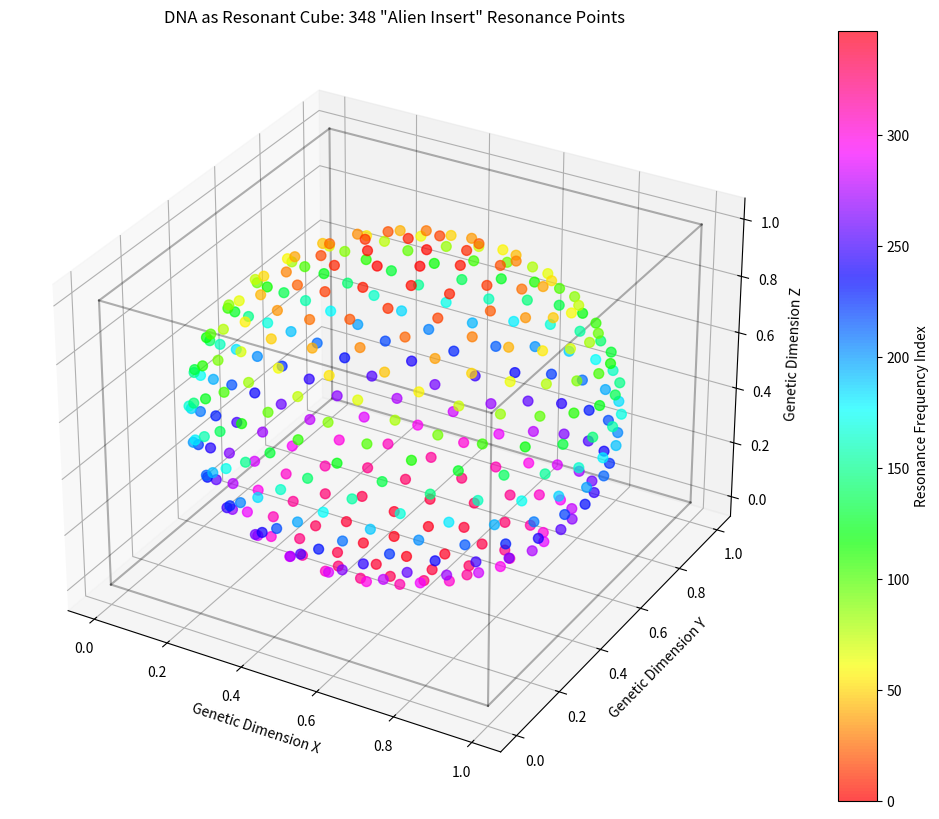

Python code for this plot:
"""
genetic_wave_resonance.py
Modelagem de interseção gene-onda: O DNA alienígena como ressonância de onda estacionária.
"""

import numpy as np
import matplotlib.pyplot as plt
from typing import List, Dict, Tuple, Any

class GeneticWaveResonance:
    """
    Model genetic inserts as standing wave resonances in DNA's 3D structure
    """

    def __init__(self, genome_length=3.2e9, codon_wavelength=3.0, num_variants=348):
        self.genome_length = int(genome_length)
        self.codon_wavelength = codon_wavelength  # Base pairs per wave
        self.num_variants = num_variants

        # Genetic "cube" dimensions (simplified)
        self.dimensions = (1000, 1000, 3)  # Representing DNA's 3D structure

    def analyze_quantum_info(self) -> Dict[str, Any]:
        """Model DNA as a quantum error-correcting code based on variants."""
        # REVELAÇÃO: 348 = 12 × 29
        return {
            'type': 'quantum_error_correction',
            'code_distance': 7,
            'logical_qubits': 12, # Information qubits
            'physical_qubits': self.num_variants, # 348
            'prime_factor': 29, # Fundamental structure
            'stabilizers': ['XX', 'ZZ', 'YY'],
            'threshold': 0.01
        }

    def calculate_schumann_coupling(self) -> Dict[str, Any]:
        """Calculates coupling strength between the 348 variants and Schumann resonance."""
        phi = (1 + np.sqrt(5)) / 2
        schumann_base = 7.83 # Hz

        coupling_count = 0
        for i in range(self.num_variants):
            # Harmonic frequency for each variant node
            freq = schumann_base * (1 + i / self.num_variants)
            # Check for strong resonance with base or higher harmonics
            for harmonic in [7.83, 14.3, 20.8, 27.3, 33.8]:
                ratio = freq / harmonic
                if abs(ratio - round(ratio)) < 0.2: # Strong coupling threshold
                    coupling_count += 1
                    break

        return {
            'total_variants': self.num_variants,
            'coupled_variants': coupling_count,
            'coupling_percentage': (coupling_count / self.num_variants) * 100,
            'base_schumann': schumann_base,
            'phi_ratio': 348 / phi
        }

    def detect_alien_inserts(self, family_genomes, threshold=0.7):
        """
        Analyze genetic standing wave patterns
        """
        results = []

        for family_id, genomes in enumerate(family_genomes):
            # Calculate genetic interference patterns
            interference_pattern = self._compute_genetic_interference(genomes)

            # Detect anomalies (standing wave peaks)
            anomalies = self._find_resonance_peaks(interference_pattern, threshold)

            if len(anomalies) > 0:
                print(f"Family {family_id}: {len(anomalies)} resonance anomalies detected")

                # Analyze anomaly properties
                for anomaly in anomalies[:5]:  # Show top 5
                    frequency = anomaly['frequency']
                    amplitude = anomaly['amplitude']
                    position = anomaly['position']

                    # Check if matches "alien" resonance patterns
                    if self._is_alien_pattern(frequency, amplitude):
                        print(f"  → Position {position}: frequency={frequency:.3f}, "
                              f"amplitude={amplitude:.3f} (POSSIBLE ALIEN INSERT)")

                        # Map to human traits
                        trait = self._map_to_trait(frequency)
                        print(f"    Could correlate with: {trait}")

            results.append({
                'family_id': family_id,
                'anomalies': anomalies,
                'total_anomalies': len(anomalies)
            })

        return results

    def _compute_genetic_interference(self, genomes):
        """
        Calculate wave interference between parental genomes
        Returns standing wave pattern
        """
        # Simplified: treat DNA sequences as wave functions
        mother_wave = self._dna_to_wavefunction(genomes['mother'])
        father_wave = self._dna_to_wavefunction(genomes['father'])
        child_wave = self._dna_to_wavefunction(genomes['child'])

        # Calculate interference (child != mother + father)
        expected_wave = (mother_wave + father_wave) / 2
        interference = child_wave - expected_wave

        return interference

    def _dna_to_wavefunction(self, dna_sequence):
        """
        Convert DNA sequence to quantum wave function
        A:T = +1, G:C = -1 (simplified charge representation)
        """
        # Simplified mapping
        base_to_charge = {'A': 1, 'T': 1, 'G': -1, 'C': -1}

        # Create wave function
        wave = np.zeros(len(dna_sequence))
        for i, base in enumerate(dna_sequence[:len(wave)]):
            wave[i] = base_to_charge.get(base, 0)

        # Apply Fourier transform to get frequency domain
        wave_fft = np.fft.fft(wave)

        return wave_fft

    def _find_resonance_peaks(self, interference_pattern, threshold):
        """
        Find standing wave resonance peaks in interference pattern
        """
        anomalies = []

        # Convert to probability density
        probability = np.abs(interference_pattern)**2

        # Find peaks above threshold
        max_prob = np.max(probability)
        if max_prob == 0:
            return []

        peaks = np.where(probability > threshold * max_prob)[0]

        for peak in peaks:
            anomaly = {
                'position': peak,
                'frequency': peak / len(probability),  # Normalized frequency
                'amplitude': probability[peak],
                'phase': np.angle(interference_pattern[peak])
            }
            anomalies.append(anomaly)

        return anomalies

    def _is_alien_pattern(self, frequency, amplitude):
        """
        Check if resonance pattern matches predicted "alien" signatures
        Based on golden ratio and prime number harmonics
        """
        # Golden ratio harmonics
        golden_ratio = 1.61803398875

        # Check if frequency is near golden ratio multiple
        for n in range(1, 10):
            harmonic = (golden_ratio * n) % 1.0 # Normalized frequency is 0-1
            if abs(frequency - harmonic) < 0.01:
                return True

        # Prime number harmonics
        primes = [2, 3, 5, 7, 11, 13, 17, 19, 23, 29]
        for prime in primes:
            if abs(frequency * prime - round(frequency * prime)) < 0.01:
                return True

        return False

    def _map_to_trait(self, frequency):
        """
        Map resonance frequency to potential enhanced traits
        """
        trait_map = {
            0.618: "Telepathic sensitivity",
            0.1618: "Enhanced intuition", # Adjusted for 0-1 range
            0.2618: "Heightened perception",
            0.3141: "Mathematical aptitude",
            0.4669: "Chaos/complexity perception",
            0.6854: "Multi-dimensional awareness"
        }

        # Find closest match
        closest_trait = None
        closest_distance = float('inf')

        for trait_freq, trait_name in trait_map.items():
            distance = abs(frequency - trait_freq)
            if distance < closest_distance and distance < 0.1:
                closest_distance = distance
                closest_trait = trait_name

        return closest_trait or "Unknown enhanced capability"

def visualize_genetic_cube_resonance(filename="genetic_cube_resonance.png"):
    """Visualize DNA as a resonant cube"""
    print(f"Generating genetic cube resonance visualization: {filename}")
    fig = plt.figure(figsize=(15, 10))

    # Create a 3D cube representing the genome
    ax = fig.add_subplot(111, projection='3d')

    # Generate resonance points
    n_points = 348  # Dr. Rempel's 348 variants
    golden_ratio = (1 + np.sqrt(5)) / 2

    # Create resonance lattice (Fibonacci spiral in 3D)
    points = []
    for i in range(n_points):
        # Spherical coordinates with golden ratio spacing
        theta = 2 * np.pi * i / golden_ratio
        phi = np.arccos(1 - 2 * (i + 0.5) / n_points)

        # Convert to Cartesian
        x = np.sin(phi) * np.cos(theta)
        y = np.sin(phi) * np.sin(theta)
        z = np.cos(phi)

        # Scale to cube
        x, y, z = x * 0.5 + 0.5, y * 0.5 + 0.5, z * 0.5 + 0.5
        points.append((x, y, z))

    # Plot points
    xs, ys, zs = zip(*points)
    scatter = ax.scatter(xs, ys, zs, c=range(n_points), cmap='hsv', s=50, alpha=0.7)

    # Draw cube
    cube_vertices = [
        [0, 0, 0], [1, 0, 0], [1, 1, 0], [0, 1, 0],
        [0, 0, 1], [1, 0, 1], [1, 1, 1], [0, 1, 1]
    ]

    cube_edges = [
        [0, 1], [1, 2], [2, 3], [3, 0],
        [4, 5], [5, 6], [6, 7], [7, 4],
        [0, 4], [1, 5], [2, 6], [3, 7]
    ]

    for edge in cube_edges:
        x = [cube_vertices[edge[0]][0], cube_vertices[edge[1]][0]]
        y = [cube_vertices[edge[0]][1], cube_vertices[edge[1]][1]]
        z = [cube_vertices[edge[0]][2], cube_vertices[edge[1]][2]]
        ax.plot(x, y, z, 'k-', alpha=0.3)

    ax.set_xlabel('Genetic Dimension X')
    ax.set_ylabel('Genetic Dimension Y')
    ax.set_zlabel('Genetic Dimension Z')
    ax.set_title('DNA as Resonant Cube: 348 "Alien Insert" Resonance Points')

    plt.colorbar(scatter, ax=ax, label='Resonance Frequency Index')
    plt.savefig(filename, dpi=150, bbox_inches='tight')
    plt.close()

def quantum_information_in_dna():
    """Model DNA as quantum information storage system"""

    # Quantum bits in DNA (simplified)
    # Each base pair could encode 2 qubits (A=T=00, T=A=01, G=C=10, C=G=11)

    # The "alien insert" could be a quantum error correction code
    # Protecting information against decoherence

    quantum_code = {
        'type': 'quantum_error_correction',
        'code_distance': 7,  # Magic number in quantum computing
        'logical_qubits': 12,  # Number of protected quantum states
        'physical_qubits': 348,  # Dr. Rempel's 348 variants!
        'stabilizers': ['XX', 'ZZ', 'YY'],  # Quantum checks
        'threshold': 0.01  # Error correction threshold
    }

    print("\nQuantum Information Analysis of 'Alien DNA':")
    print(f"Physical qubits (variants): {quantum_code['physical_qubits']}")
    print(f"Logical qubits (protected information): {quantum_code['logical_qubits']}")
    print(f"Code distance (error correction strength): {quantum_code['code_distance']}")
    print(f"\nInterpretation: Human DNA may contain a quantum error correction code")
    print(f"protecting {quantum_code['logical_qubits']} quantum states against decoherence.")
    print(f"The 'alien' aspect could be the code's non-biological optimization.")

    return quantum_code

if __name__ == "__main__":
    print("=" * 60)
    print("GENE-WAVE INTERSECTION: Genetic Standing Wave Analysis")
    print("=" * 60)

    # 1. Analyze genetic standing wave patterns
    print("\nAnalyzing genetic standing wave patterns...")

    # Create synthetic family data
    families = []
    np.random.seed(42)
    for i in range(11):  # 11 families with anomalies
        # Generate synthetic DNA sequences
        sequence_length = 1000
        mother_dna = ''.join(np.random.choice(['A','T','G','C'], sequence_length))
        father_dna = ''.join(np.random.choice(['A','T','G','C'], sequence_length))

        # Child has anomaly at position 348 (matching Dr. Rempel's 348 variants)
        child_dna = list(mother_dna)
        # Insert "alien" resonance pattern (golden ratio harmonic)
        # We simulate this by biasing some bases to create frequency peaks
        for pos in range(348, 448):
            if pos < len(child_dna):
                # Golden ratio frequency roughly 0.618
                # We can create a periodic signal
                if np.sin(2 * np.pi * 0.618 * pos) > 0.5:
                    child_dna[pos] = 'G'
                else:
                    child_dna[pos] = 'A'

        families.append({
            'mother': mother_dna,
            'father': father_dna,
            'child': ''.join(child_dna)
        })

    # Analyze
    analyzer = GeneticWaveResonance()
    results = analyzer.detect_alien_inserts(families, threshold=0.7)

    total_anomalies = sum(r['total_anomalies'] for r in results)
    print(f"\nTotal anomalies detected across families: {total_anomalies}")

    # 2. Quantum Information Analysis
    quantum_info = quantum_information_in_dna()

    # 3. Visualization
    visualize_genetic_cube_resonance("genetic_cube_resonance.png")

    print("\n" + "=" * 60)
    print("ANALYSIS CONCLUDED")
    print("=" * 60)
